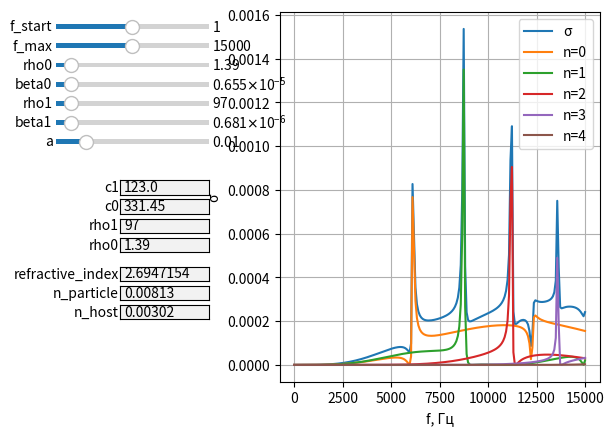

This figure's Python source:
import numpy as np
import scipy.special as sp
import matplotlib.pyplot as plt
from matplotlib.widgets import Slider, TextBox


class SliderClass:
    def __init__(self, index, name, min, max, start):
        self.slider_ax = fig.add_axes([0.05, 0.84 - 0.04*index, 0.24, 0.02])
        self.slider = Slider(self.slider_ax, name, np.real(min), np.real(max), valinit=np.real(start))
        self.slider.on_changed(on_change_graph)


def sphericalh1(n, z, p=0):
    if p:
        return np.sqrt(np.pi / (2*z)) * ((n / z) * sp.hankel1(n+0.5, z) - sp.hankel1(n+1.5, z))
    else:
        return np.sqrt(np.pi / (2*z)) * sp.hankel1(n+0.5, z)


def an_(n, ka, rho1, beta1):
    gamma = np.sqrt(beta1/rho1)
    k1a = ka * np.sqrt(beta1*rho1)
    jn1 = sp.spherical_jn(n, k1a)
    jn = sp.spherical_jn(n, ka)
    jn1p = sp.spherical_jn(n, k1a, 1)
    jnp = sp.spherical_jn(n, ka, 1)
    hn = sphericalh1(n, ka)
    hnp = sphericalh1(n, ka, 1)
    up = (gamma * jn1p * jn - jn1 * jnp)
    down = (jn1 * hnp - gamma * jn1p * hn)
    if np.isnan(up/down):
        return 0
    else:
        return up/down


def sigmaSc_(k, a, rho0, beta0, rho1, beta1, nmin=0, nmax=50):
    ka = a * k
    sum = np.zeros(ka.size, dtype=np.float64)

    multipoles = [[] for i in range(nmin, nmax+1)]

    i = 0
    for ka_ in ka:
        sum_ = 0
        for n in range(nmin, nmax+1):
            an = an_(n, ka_, rho1/rho0, beta1/beta0)
            multipoles[n].append(4 * np.pi / ((ka_/a) ** 2) * (2*n+1)*abs(an**2))
            sum_ = sum_ + (2*n+1)*abs(an**2)
        sum[i] = (4 * np.pi / ((ka_/a) ** 2) * sum_)
        i+=1
    return sum, multipoles


def update_graph():
    f = np.linspace(f_start, f_stop, 200, dtype=np.float64)
    k = 2 * np.pi * np.sqrt(beta0 * rho0) * f
    sca, multipoles = sigmaSc_(k, a, rho0, beta0, rho1, beta1)
    ax.clear()
    ax.grid()
    ax.set_xlabel('f, Гц')
    ax.set_ylabel('σ')
    ax.plot(f, sca)
    legend = ['σ']
    for i in range(MULTIPOLES):
        ax.plot(f, multipoles[i])
        legend.append('n=%i'%i)
    ax.legend(legend)


def on_change_c_particle(value):
    global beta1, beta1_slider
    beta1 = 1/((float(value))**2 * rho1)
    beta1_slider.slider.set_val(beta1)


def on_change_c_host(value):
    global beta0, beta0_slider
    beta0 = 1/((float(value))**2 * rho0)
    beta0_slider.slider.set_val(beta0)


def on_change_rho_particle(value):
    global rho1_slider
    rho1_slider.slider.set_val(float(value))


def on_change_rho_host(value):
    global rho0_slider
    rho0_slider.slider.set_val(float(value))


def on_change_graph(value):
    global a, rho0, beta0, f_stop, rho1, beta1, f_start
    a = a_slider.slider.val
    f_start = f_start_slider.slider.val
    f_stop = f_stop_slider.slider.val
    beta0 = beta0_slider.slider.val
    rho0 = rho0_slider.slider.val
    beta1 = beta1_slider.slider.val
    rho1 = rho1_slider.slider.val
    # с_particle.set_val(round(1/np.sqrt(rho1*beta1), 5))
    # c_host.set_val(round(1 / np.sqrt(rho0 * beta0), 5))
    rho_particle.set_val(round(rho1, 5))
    rho_host.set_val(round(rho0, 5))
    refractive_index.set_val(round(np.sqrt((rho1*beta1)/(rho0*beta0)),7))
    n_particle.set_val(round(np.sqrt(rho1*beta1),5))
    n_host.set_val(round(np.sqrt(rho0*beta0),5))
    update_graph()


if __name__ == '__main__':
    a = 0.01
    rho0 = 1.39
    c0 = 331.45
    beta0 = 1 / (c0 ** 2 * rho0)
    rho1 = 97
    c1 = 123
    beta1 = 1 / (c1**2 * rho1)
    f_start = 1
    f_stop = 15000

    MULTIPOLES = 5

    fig = plt.figure()
    ax = fig.add_subplot(111)
    fig.subplots_adjust(left=0.4)
    update_graph()

    c_particle = TextBox(fig.add_axes([0.15, 0.5, 0.14, 0.03]), 'с1', initial=round(1 / np.sqrt(rho1 * beta1), 6))
    c_host = TextBox(fig.add_axes([0.15, 0.46, 0.14, 0.03]), 'с0', initial=round(1/np.sqrt(rho0*beta0),6))
    c_particle.on_submit(on_change_c_particle)
    c_host.on_submit(on_change_c_host)

    rho_particle = TextBox(fig.add_axes([0.15, 0.42, 0.14, 0.03]), 'rho1', initial=round(rho1, 6))
    rho_host = TextBox(fig.add_axes([0.15, 0.38, 0.14, 0.03]), 'rho0', initial=round(rho0, 6))
    rho_particle.on_submit(on_change_rho_particle)
    rho_host.on_submit(on_change_rho_host)

    refractive_index = TextBox(fig.add_axes([0.15, 0.32, 0.14, 0.03]), 'refractive_index', initial=round(np.sqrt((rho1*beta1)/(rho0*beta0)),7))
    n_particle = TextBox(fig.add_axes([0.15, 0.28, 0.14, 0.03]), 'n_particle', initial=round(np.sqrt(rho1*beta1),5))
    n_host = TextBox(fig.add_axes([0.15, 0.24, 0.14, 0.03]), 'n_host', initial=round(np.sqrt(rho0*beta0),5))

    f_start_slider = SliderClass(0, 'f_start', min=0, max=2 * f_start, start=f_start)
    f_stop_slider = SliderClass(1, 'f_max', min=0, max=2 * f_stop, start=f_stop)
    rho0_slider = SliderClass(2, 'rho0', min=0, max=10 * rho0, start=rho0)
    beta0_slider = SliderClass(3, 'beta0', min=0, max=10 * beta0, start=beta0)
    rho1_slider = SliderClass(4, 'rho1', min=0, max=10 * rho1, start=rho1)
    beta1_slider = SliderClass(5, 'beta1', min=0, max=10 * beta1, start=beta1)
    a_slider = SliderClass(6, 'a', min=0, max=5 * a, start=a)

    plt.show()







